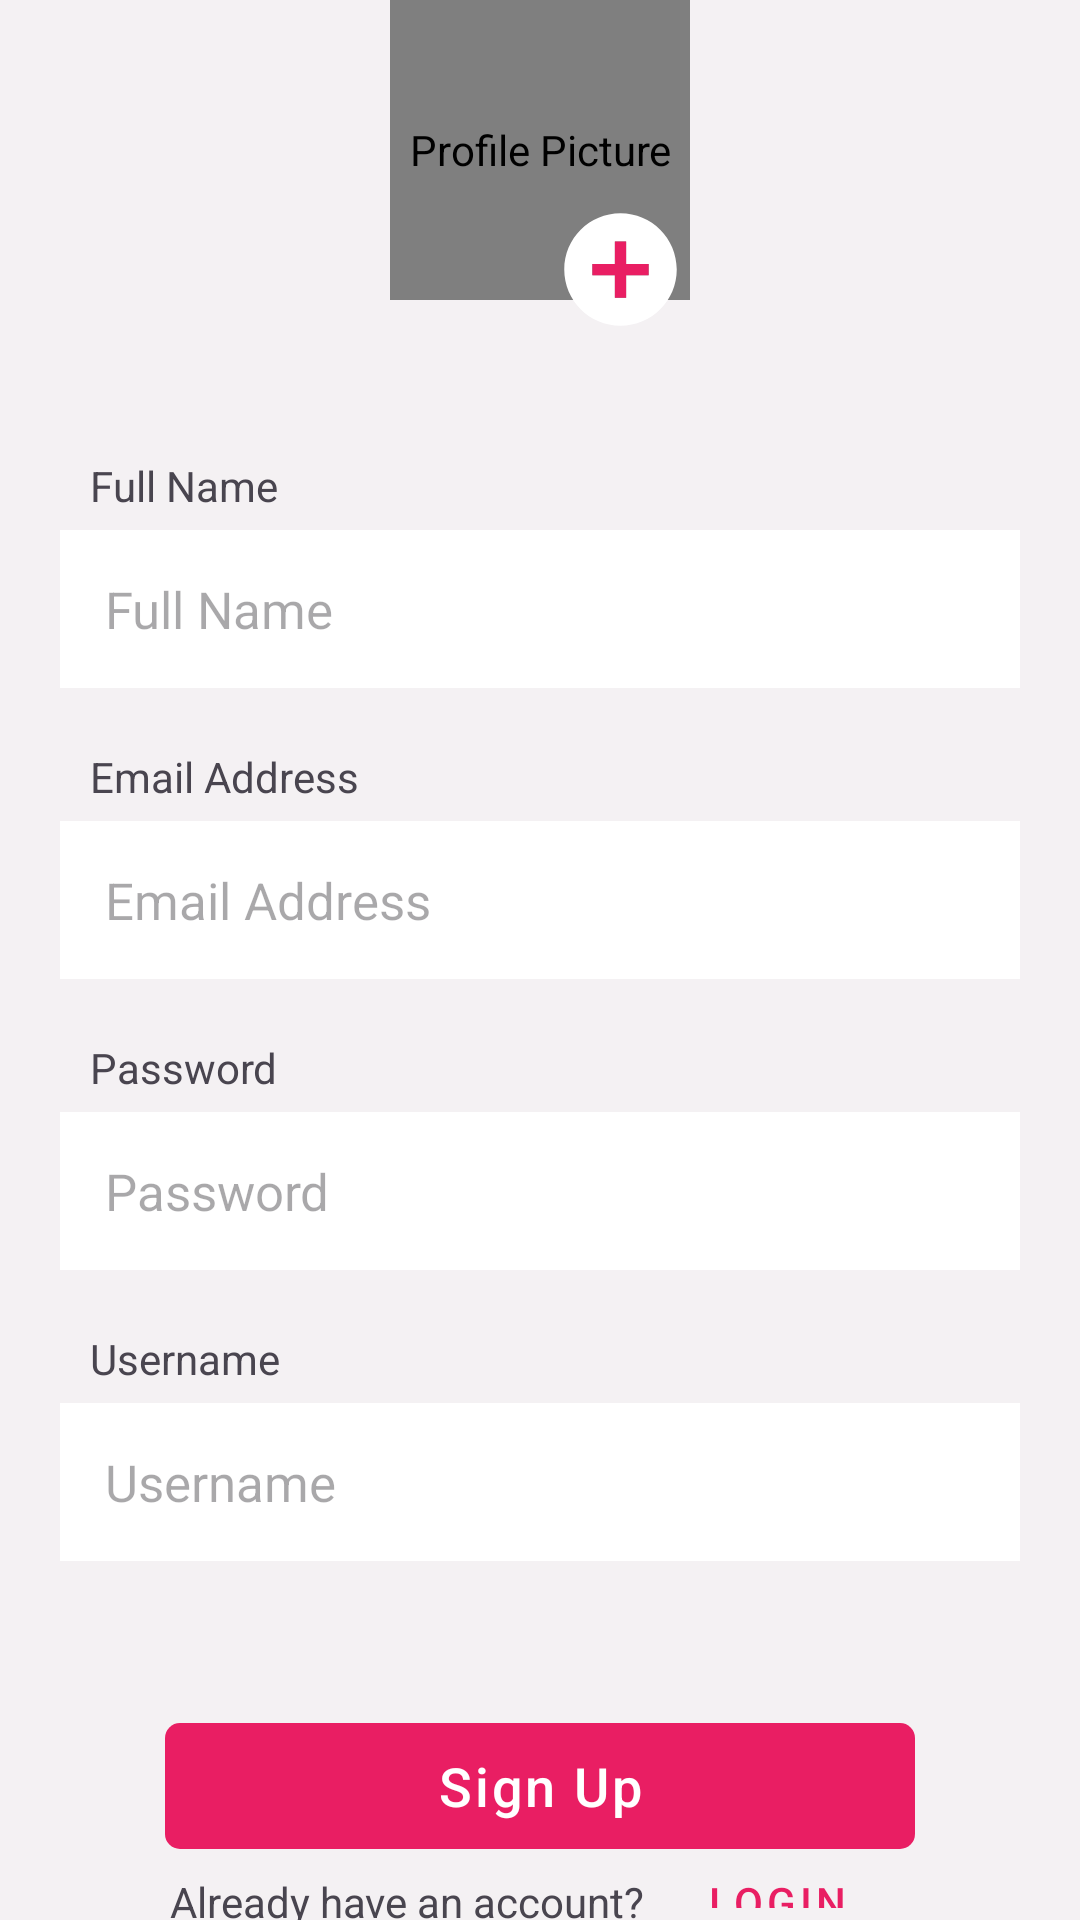

This screen was rendered from an Android layout file. Write that file and the resources it references.
<!-- AndroidManifest.xml: application theme Theme.Chatify -->
<!-- res/layout/activity_sign_up.xml -->
<?xml version="1.0" encoding="utf-8"?>
<LinearLayout xmlns:android="http://schemas.android.com/apk/res/android"
    xmlns:app="http://schemas.android.com/apk/res-auto"
    xmlns:tools="http://schemas.android.com/tools"
    android:layout_width="match_parent"
    android:layout_height="match_parent"
    android:orientation="vertical"
    android:gravity="center"
    android:background="#F4F1F3"
    tools:context=".SignUpActivity">


    <de.hdodenhof.circleimageview.CircleImageView
        android:id="@+id/profile_image"
        android:layout_width="100dp"
        android:layout_height="100dp"
        android:scaleType="centerCrop"
        android:shape="oval"
        android:src="@drawable/ic_account_circle_24"
        android:contentDescription="@string/profile_picture"
        />
    <ImageButton
        android:id="@+id/addImageButton"
        android:layout_width="wrap_content"
        android:layout_height="wrap_content"
        android:padding="0dp"

        android:backgroundTint="@android:color/transparent"
        android:src="@drawable/add_circle"
        android:layout_marginTop="-33dp"
        android:layout_marginStart="27dp"
        android:layout_marginBottom="40dp"
        android:contentDescription="@string/profile_icon" />

    <TextView
        android:id="@+id/nameTextView"
        android:layout_width="wrap_content"
        android:layout_height="wrap_content"
        android:text="@string/full_name"
        android:layout_gravity="start"
        android:layout_marginStart="30dp"
        android:textSize="14sp"
        android:layout_marginBottom="-15dp"
        />


    <EditText
        android:id="@+id/name_editText"
        android:layout_width="match_parent"
        android:layout_height="wrap_content"
        android:hint="@string/full_name"
        android:inputType="textPersonName"
        android:autofillHints="name"
        android:layout_margin="20dp"
        android:textColor="@color/black"
        android:background="@color/white"
        android:padding="15dp"
        android:textSize="17sp"
        />

    <TextView
        android:id="@+id/emailTextView"
        android:layout_width="wrap_content"
        android:layout_height="wrap_content"
        android:text="@string/email_address"
        android:layout_gravity="start"
        android:layout_marginStart="30dp"
        android:textSize="14sp"
        android:layout_marginBottom="-15dp"
        />


    <EditText
        android:id="@+id/email_editText"
        android:layout_width="match_parent"
        android:layout_height="wrap_content"
        android:hint="@string/email_address"
        android:inputType="textEmailAddress"
        android:autofillHints="emailAddress"
        android:layout_margin="20dp"
        android:textColor="@color/black"
        android:background="@color/white"
        android:padding="15dp"
        android:textSize="17sp"

        />

    <TextView
        android:id="@+id/passwordTextView"
        android:layout_width="wrap_content"
        android:layout_height="wrap_content"
        android:text="@string/password"
        android:layout_gravity="start"
        android:layout_marginStart="30dp"
        android:textSize="14sp"
        android:layout_marginBottom="-15dp"
        />
    <EditText
        android:id="@+id/password_editText"
        android:layout_width="match_parent"
        android:layout_height="wrap_content"
        android:hint="@string/password"
        android:inputType="textPassword"
        android:autofillHints="password"
        android:background="@color/white"
        android:padding="15dp"
        android:textSize="17sp"
        android:layout_margin="20dp"/>

    <TextView
        android:id="@+id/usernameTextView"
        android:layout_width="wrap_content"
        android:layout_height="wrap_content"
        android:text="Username"
        android:layout_gravity="start"
        android:layout_marginStart="30dp"
        android:textSize="14sp"
        android:layout_marginBottom="-15dp"
        />
    <EditText
        android:id="@+id/username_editText"
        android:layout_width="match_parent"
        android:layout_height="wrap_content"
        android:hint="Username"
        android:inputType="text"
        android:autofillHints="password"
        android:background="@color/white"
        android:padding="15dp"
        android:textSize="17sp"
        android:layout_margin="20dp"/>



    <com.google.android.material.button.MaterialButton
        android:id="@+id/signUpButton"
        android:layout_width="250dp"
        android:layout_height="50dp"
        android:text="@string/sign_up"
        android:layout_marginTop="30dp"
        app:cornerRadius="5dp"
        android:textSize="18sp"
        android:letterSpacing="0.05"
        />

    <LinearLayout
        android:layout_width="wrap_content"
        android:layout_height="wrap_content"
        android:orientation="horizontal"
        >
        <TextView
            android:id="@+id/signup_option"
            android:layout_width="wrap_content"
            android:layout_height="wrap_content"
            android:text="@string/already_have_an_account"
            />
        <Button
            android:id="@+id/loginButton"
            android:layout_width="wrap_content"
            android:layout_height="wrap_content"
            android:text="@string/login"
            style="@style/Widget.MaterialComponents.Button.TextButton"
            />
    </LinearLayout>
</LinearLayout>
<!-- resources referenced by this layout -->
<resources>
  <color name="black">#FF000000</color>
  <color name="white">#FFFFFFFF</color>
  <!-- drawable add_circle (drawable) -->
  <vector
      xmlns:android="http://schemas.android.com/apk/res/android"
      android:width="45dp"
      android:height="45dp"
      android:viewportWidth="24"
      android:viewportHeight="24"
      android:alpha="1.0">
  
      
      <path android:fillColor="#FFFFFF"
      android:pathData="M12,2C6.48,2 2,6.48 2,12s4.48,10 10,10 10,-4.48 10,-10S17.52,2 12,2zM17,13h-4v4h-2v-4L7,13v-2h4L11,7h2v4h4v2z"/>
  
      
      <path android:fillColor="@color/themeColor"
      android:pathData="M17,13h-4v4h-2v-4L7,13v-2h4L11,7h2v4h4v2z"/>
  
  </vector>
  <!-- drawable ic_account_circle_24 (drawable) -->
  <vector android:alpha="1.0" android:height="24dp" android:tint="@color/themeColor"
      android:viewportHeight="24" android:viewportWidth="24"
      android:width="24dp" xmlns:android="http://schemas.android.com/apk/res/android">
      <path android:fillColor="@color/black"
  
  
          android:pathData="M12,2C6.48,2 2,6.48 2,12s4.48,10 10,10s10,-4.48 10,-10S17.52,2 12,2zM12,6c1.93,0 3.5,1.57 3.5,3.5S13.93,13 12,13s-3.5,-1.57 -3.5,-3.5S10.07,6 12,6zM12,20c-2.03,0 -4.43,-0.82 -6.14,-2.88C7.55,15.8 9.68,15 12,15s4.45,0.8 6.14,2.12C16.43,19.18 14.03,20 12,20z"/>
  </vector>
  <string name="already_have_an_account">Already have an account?</string>
  <string name="email_address">Email Address</string>
  <string name="full_name">Full Name</string>
  <string name="login">Login</string>
  <string name="password">Password</string>
  <string name="profile_icon">Profile Icon</string>
  <string name="profile_picture">Profile Picture</string>
  <string name="sign_up">Sign Up</string>
  <style name="Theme.Chatify" parent="Base.Theme.Chatify" />
  <color name="themeColor">#E91E63</color>
  <style name="Base.Theme.Chatify" parent="Theme.Material3.DayNight.NoActionBar">
          
          
          <item name="colorPrimary">@color/themeColor</item>
      </style>
</resources>
